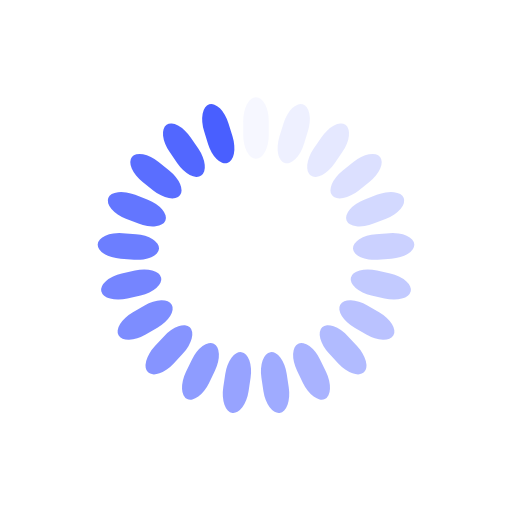
t = 0.00 s
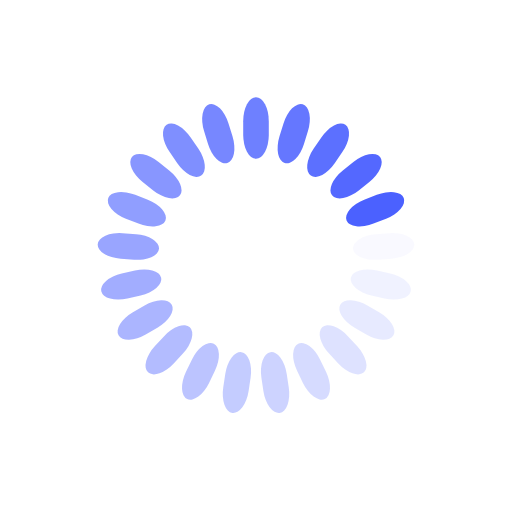
t = 0.71 s
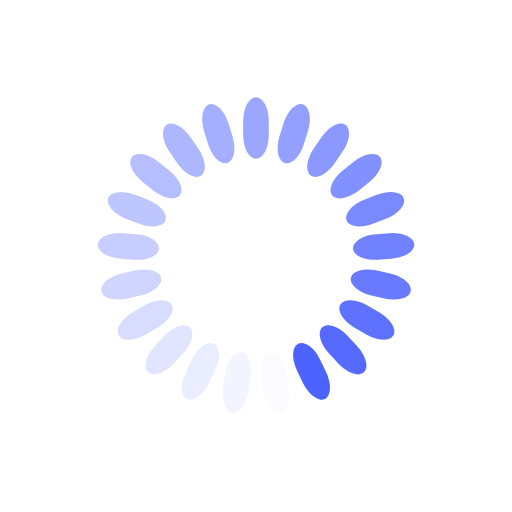
t = 1.43 s
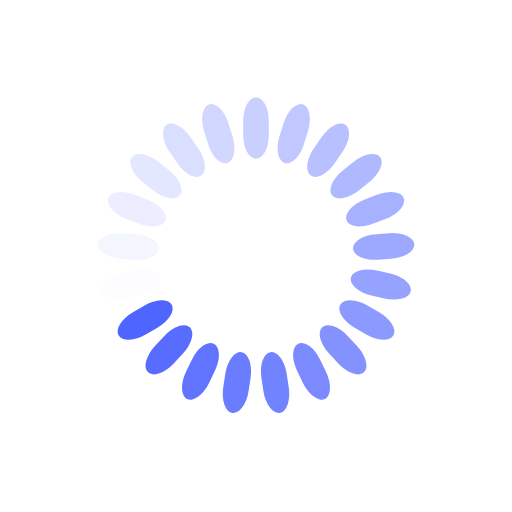
t = 2.14 s

The animated SVG that drew these frames (rendered in a browser with its animation timeline set to each time). Animation: 21 SMIL elements (animate=21); one cycle of 2.86 s, repeats indefinitely.

<?xml version="1.0" encoding="utf-8"?>
<svg xmlns="http://www.w3.org/2000/svg" xmlns:xlink="http://www.w3.org/1999/xlink" style="margin: auto; background: none; display: block; shape-rendering: auto;" width="151px" height="151px" viewBox="0 0 100 100" preserveAspectRatio="xMidYMid">
<g transform="rotate(0 50 50)">
  <rect x="47.5" y="19" rx="2.5" ry="4.68" width="5" height="12" fill="#495fff">
    <animate attributeName="opacity" values="1;0" keyTimes="0;1" dur="2.8571428571428568s" begin="-2.7210884353741496s" repeatCount="indefinite"></animate>
  </rect>
</g><g transform="rotate(17.142857142857142 50 50)">
  <rect x="47.5" y="19" rx="2.5" ry="4.68" width="5" height="12" fill="#495fff">
    <animate attributeName="opacity" values="1;0" keyTimes="0;1" dur="2.8571428571428568s" begin="-2.585034013605442s" repeatCount="indefinite"></animate>
  </rect>
</g><g transform="rotate(34.285714285714285 50 50)">
  <rect x="47.5" y="19" rx="2.5" ry="4.68" width="5" height="12" fill="#495fff">
    <animate attributeName="opacity" values="1;0" keyTimes="0;1" dur="2.8571428571428568s" begin="-2.4489795918367343s" repeatCount="indefinite"></animate>
  </rect>
</g><g transform="rotate(51.42857142857143 50 50)">
  <rect x="47.5" y="19" rx="2.5" ry="4.68" width="5" height="12" fill="#495fff">
    <animate attributeName="opacity" values="1;0" keyTimes="0;1" dur="2.8571428571428568s" begin="-2.312925170068027s" repeatCount="indefinite"></animate>
  </rect>
</g><g transform="rotate(68.57142857142857 50 50)">
  <rect x="47.5" y="19" rx="2.5" ry="4.68" width="5" height="12" fill="#495fff">
    <animate attributeName="opacity" values="1;0" keyTimes="0;1" dur="2.8571428571428568s" begin="-2.1768707482993195s" repeatCount="indefinite"></animate>
  </rect>
</g><g transform="rotate(85.71428571428571 50 50)">
  <rect x="47.5" y="19" rx="2.5" ry="4.68" width="5" height="12" fill="#495fff">
    <animate attributeName="opacity" values="1;0" keyTimes="0;1" dur="2.8571428571428568s" begin="-2.0408163265306123s" repeatCount="indefinite"></animate>
  </rect>
</g><g transform="rotate(102.85714285714286 50 50)">
  <rect x="47.5" y="19" rx="2.5" ry="4.68" width="5" height="12" fill="#495fff">
    <animate attributeName="opacity" values="1;0" keyTimes="0;1" dur="2.8571428571428568s" begin="-1.9047619047619047s" repeatCount="indefinite"></animate>
  </rect>
</g><g transform="rotate(120 50 50)">
  <rect x="47.5" y="19" rx="2.5" ry="4.68" width="5" height="12" fill="#495fff">
    <animate attributeName="opacity" values="1;0" keyTimes="0;1" dur="2.8571428571428568s" begin="-1.7687074829931972s" repeatCount="indefinite"></animate>
  </rect>
</g><g transform="rotate(137.14285714285714 50 50)">
  <rect x="47.5" y="19" rx="2.5" ry="4.68" width="5" height="12" fill="#495fff">
    <animate attributeName="opacity" values="1;0" keyTimes="0;1" dur="2.8571428571428568s" begin="-1.6326530612244896s" repeatCount="indefinite"></animate>
  </rect>
</g><g transform="rotate(154.28571428571428 50 50)">
  <rect x="47.5" y="19" rx="2.5" ry="4.68" width="5" height="12" fill="#495fff">
    <animate attributeName="opacity" values="1;0" keyTimes="0;1" dur="2.8571428571428568s" begin="-1.4965986394557822s" repeatCount="indefinite"></animate>
  </rect>
</g><g transform="rotate(171.42857142857142 50 50)">
  <rect x="47.5" y="19" rx="2.5" ry="4.68" width="5" height="12" fill="#495fff">
    <animate attributeName="opacity" values="1;0" keyTimes="0;1" dur="2.8571428571428568s" begin="-1.3605442176870748s" repeatCount="indefinite"></animate>
  </rect>
</g><g transform="rotate(188.57142857142858 50 50)">
  <rect x="47.5" y="19" rx="2.5" ry="4.68" width="5" height="12" fill="#495fff">
    <animate attributeName="opacity" values="1;0" keyTimes="0;1" dur="2.8571428571428568s" begin="-1.2244897959183672s" repeatCount="indefinite"></animate>
  </rect>
</g><g transform="rotate(205.71428571428572 50 50)">
  <rect x="47.5" y="19" rx="2.5" ry="4.68" width="5" height="12" fill="#495fff">
    <animate attributeName="opacity" values="1;0" keyTimes="0;1" dur="2.8571428571428568s" begin="-1.0884353741496597s" repeatCount="indefinite"></animate>
  </rect>
</g><g transform="rotate(222.85714285714286 50 50)">
  <rect x="47.5" y="19" rx="2.5" ry="4.68" width="5" height="12" fill="#495fff">
    <animate attributeName="opacity" values="1;0" keyTimes="0;1" dur="2.8571428571428568s" begin="-0.9523809523809523s" repeatCount="indefinite"></animate>
  </rect>
</g><g transform="rotate(240 50 50)">
  <rect x="47.5" y="19" rx="2.5" ry="4.68" width="5" height="12" fill="#495fff">
    <animate attributeName="opacity" values="1;0" keyTimes="0;1" dur="2.8571428571428568s" begin="-0.8163265306122448s" repeatCount="indefinite"></animate>
  </rect>
</g><g transform="rotate(257.14285714285717 50 50)">
  <rect x="47.5" y="19" rx="2.5" ry="4.68" width="5" height="12" fill="#495fff">
    <animate attributeName="opacity" values="1;0" keyTimes="0;1" dur="2.8571428571428568s" begin="-0.6802721088435374s" repeatCount="indefinite"></animate>
  </rect>
</g><g transform="rotate(274.2857142857143 50 50)">
  <rect x="47.5" y="19" rx="2.5" ry="4.68" width="5" height="12" fill="#495fff">
    <animate attributeName="opacity" values="1;0" keyTimes="0;1" dur="2.8571428571428568s" begin="-0.5442176870748299s" repeatCount="indefinite"></animate>
  </rect>
</g><g transform="rotate(291.42857142857144 50 50)">
  <rect x="47.5" y="19" rx="2.5" ry="4.68" width="5" height="12" fill="#495fff">
    <animate attributeName="opacity" values="1;0" keyTimes="0;1" dur="2.8571428571428568s" begin="-0.4081632653061224s" repeatCount="indefinite"></animate>
  </rect>
</g><g transform="rotate(308.57142857142856 50 50)">
  <rect x="47.5" y="19" rx="2.5" ry="4.68" width="5" height="12" fill="#495fff">
    <animate attributeName="opacity" values="1;0" keyTimes="0;1" dur="2.8571428571428568s" begin="-0.27210884353741494s" repeatCount="indefinite"></animate>
  </rect>
</g><g transform="rotate(325.7142857142857 50 50)">
  <rect x="47.5" y="19" rx="2.5" ry="4.68" width="5" height="12" fill="#495fff">
    <animate attributeName="opacity" values="1;0" keyTimes="0;1" dur="2.8571428571428568s" begin="-0.13605442176870747s" repeatCount="indefinite"></animate>
  </rect>
</g><g transform="rotate(342.85714285714283 50 50)">
  <rect x="47.5" y="19" rx="2.5" ry="4.68" width="5" height="12" fill="#495fff">
    <animate attributeName="opacity" values="1;0" keyTimes="0;1" dur="2.8571428571428568s" begin="0s" repeatCount="indefinite"></animate>
  </rect>
</g>
<!-- [ldio] generated by https://loading.io/ --></svg>